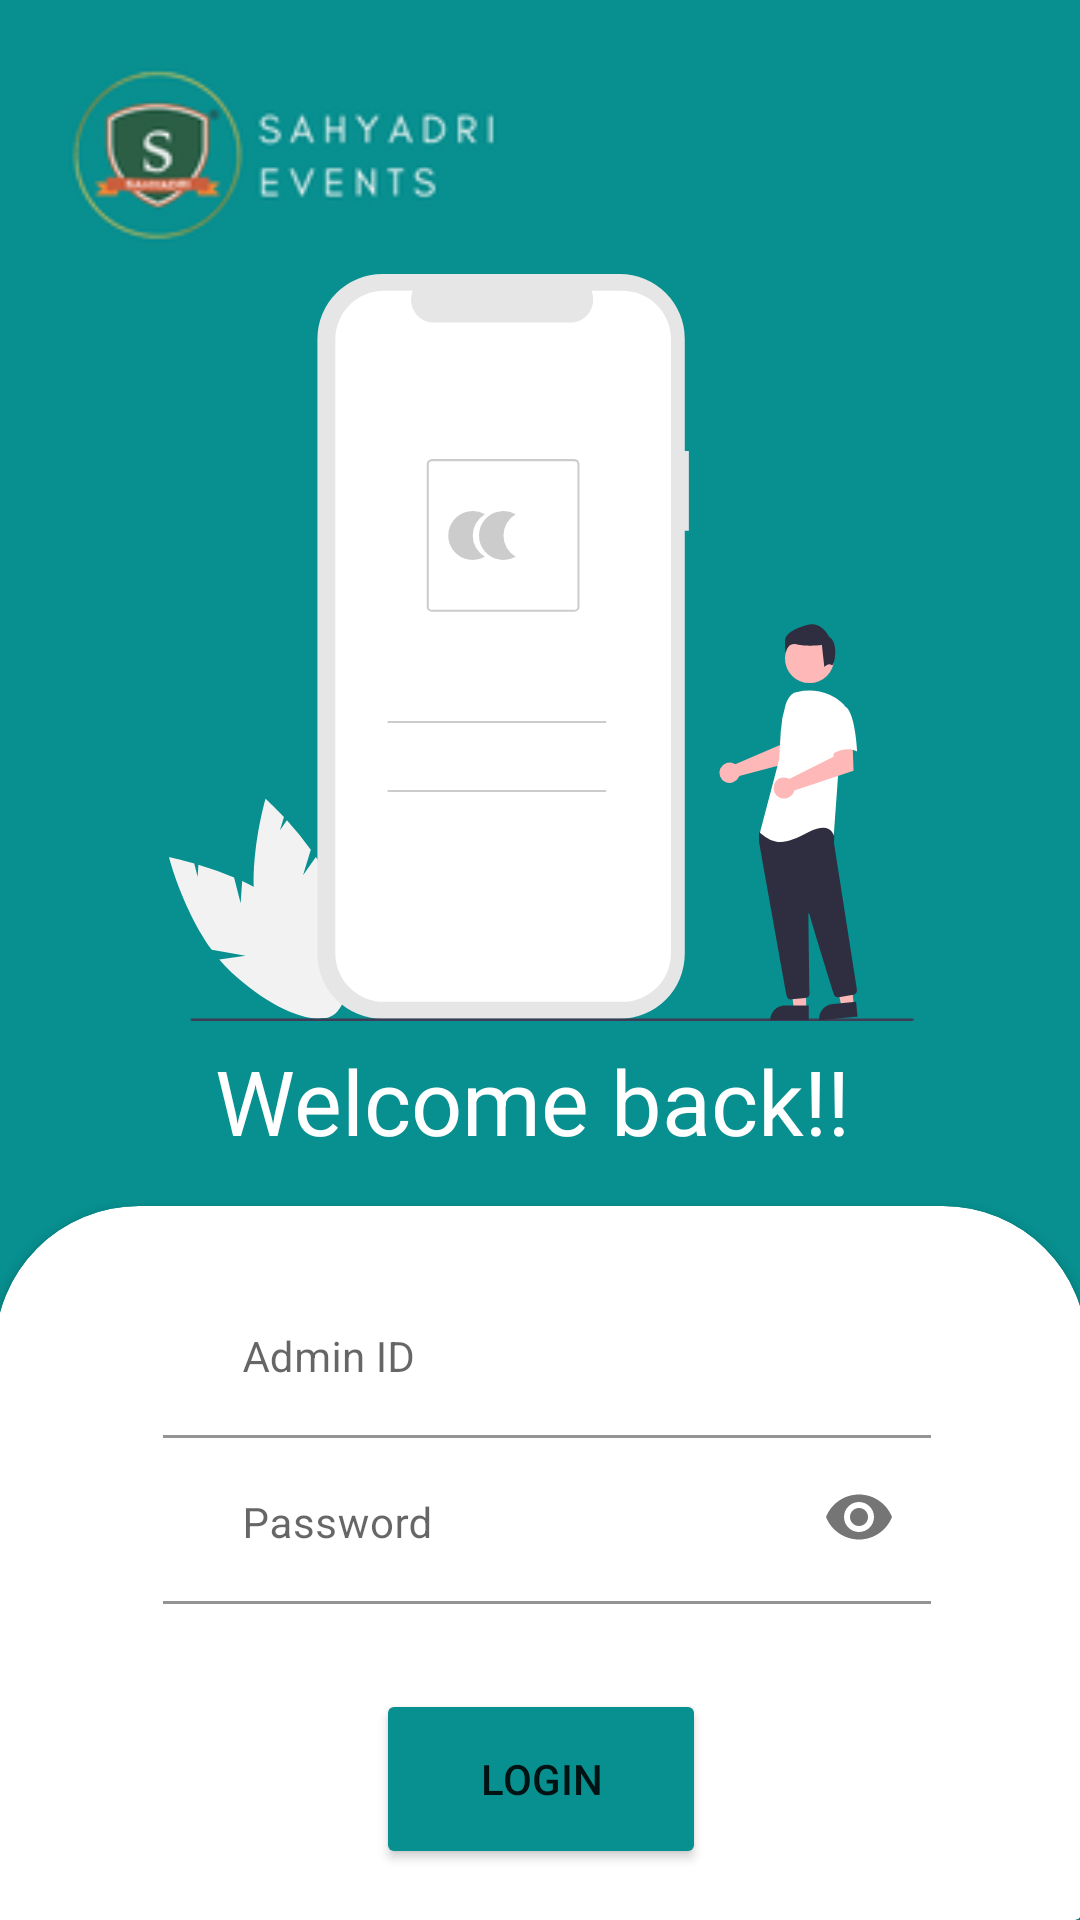

Here is an Android app screen rendered from its layout file. Give the layout XML and the strings, colors and styles it references.
<!-- AndroidManifest.xml: application theme Theme.Sahyadri_events -->
<!-- res/layout/activity_admin_login.xml -->
<?xml version="1.0" encoding="utf-8"?>

<androidx.constraintlayout.widget.ConstraintLayout xmlns:android="http://schemas.android.com/apk/res/android"
    xmlns:app="http://schemas.android.com/apk/res-auto"
    xmlns:tools="http://schemas.android.com/tools"
    android:layout_width="match_parent"
    android:layout_height="match_parent"
    android:background="#088F8F"
    tools:context=".AdminLogin">

    <ImageView
        android:id="@+id/imageView5"
        android:layout_width="199dp"
        android:layout_height="79dp"
        app:layout_constraintBottom_toBottomOf="parent"
        app:layout_constraintEnd_toEndOf="parent"
        app:layout_constraintHorizontal_bias="0.004"
        app:layout_constraintStart_toStartOf="parent"
        app:layout_constraintTop_toTopOf="parent"
        app:layout_constraintVertical_bias="0.024"
        app:srcCompat="@drawable/rsz_events" />

    <TextView
        android:id="@+id/textView"
        android:layout_width="216dp"
        android:layout_height="40dp"
        android:text="Welcome back!!"
        android:textColor="#FFFFFF"
        android:textSize="30sp"
        app:layout_constraintBottom_toBottomOf="parent"
        app:layout_constraintEnd_toEndOf="parent"
        app:layout_constraintHorizontal_bias="0.497"
        app:layout_constraintStart_toStartOf="parent"
        app:layout_constraintTop_toTopOf="parent"
        app:layout_constraintVertical_bias="0.578" />

    <androidx.cardview.widget.CardView
        android:id="@+id/cardView2"
        android:layout_width="486dp"
        android:layout_height="65dp"
        app:layout_constraintBottom_toBottomOf="parent"
        app:layout_constraintEnd_toEndOf="parent"
        app:layout_constraintHorizontal_bias="1.0"
        app:layout_constraintStart_toStartOf="parent" />

    <androidx.cardview.widget.CardView
        android:id="@+id/cardView"
        android:layout_width="364dp"
        android:layout_height="222dp"
        android:layout_marginBottom="16dp"
        app:cardCornerRadius="48dp"
        app:layout_constraintBottom_toBottomOf="parent"
        app:layout_constraintEnd_toEndOf="parent"
        app:layout_constraintStart_toStartOf="parent">

        <androidx.constraintlayout.widget.ConstraintLayout
            android:layout_width="match_parent"
            android:layout_height="237dp">

            <Button
                android:id="@+id/btn_register"
                android:layout_width="110dp"
                android:layout_height="60dp"
                android:text="LOGIN"
                app:backgroundTint="#088F8F"
                app:layout_constraintBottom_toBottomOf="parent"
                app:layout_constraintEnd_toEndOf="parent"
                app:layout_constraintStart_toStartOf="parent"
                app:layout_constraintTop_toTopOf="parent"
                app:layout_constraintVertical_bias="0.909" />

            <com.google.android.material.textfield.TextInputLayout
                android:id="@+id/textInputLayout2"
                android:layout_width="256dp"
                android:layout_height="wrap_content"
                app:layout_constraintBottom_toBottomOf="parent"
                app:layout_constraintEnd_toEndOf="parent"
                app:layout_constraintHorizontal_bias="0.517"
                app:layout_constraintStart_toStartOf="parent"
                app:layout_constraintTop_toTopOf="parent"
                app:layout_constraintVertical_bias="0.433"
                app:passwordToggleEnabled="true">

                <com.google.android.material.textfield.TextInputEditText
                    android:layout_width="256dp"
                    android:layout_height="wrap_content"
                    android:background="#FFFFFF"
                    android:hint="   Password"
                    android:textSize="14sp"
                    android:inputType="textPassword" />
            </com.google.android.material.textfield.TextInputLayout>

            <com.google.android.material.textfield.TextInputLayout
                android:id="@+id/textInputLayout"
                android:layout_width="256dp"
                android:layout_height="wrap_content"
                app:layout_constraintBottom_toBottomOf="parent"
                app:layout_constraintEnd_toEndOf="parent"
                app:layout_constraintHorizontal_bias="0.517"
                app:layout_constraintStart_toStartOf="parent"
                app:layout_constraintTop_toTopOf="parent"
                app:layout_constraintVertical_bias="0.132">


                <com.google.android.material.textfield.TextInputEditText
                    android:layout_width="256dp"
                    android:layout_height="wrap_content"
                    android:background="#FFFFFF"
                    android:hint="   Admin ID"
                    android:textSize="14sp" />
            </com.google.android.material.textfield.TextInputLayout>

        </androidx.constraintlayout.widget.ConstraintLayout>
    </androidx.cardview.widget.CardView>

    <ImageView
        android:id="@+id/imageView11"
        android:layout_width="391dp"
        android:layout_height="249dp"
        app:layout_constraintBottom_toBottomOf="parent"
        app:layout_constraintEnd_toEndOf="parent"
        app:layout_constraintStart_toStartOf="parent"
        app:layout_constraintTop_toTopOf="parent"
        app:layout_constraintVertical_bias="0.234"
        app:srcCompat="@drawable/ic_undraw_access_account_re_8spm__2_" />


</androidx.constraintlayout.widget.ConstraintLayout>
<!-- resources referenced by this layout -->
<resources>
  <!-- drawable ic_undraw_access_account_re_8spm__2_: vector/xml drawable (drawable, 7251 chars, omitted) -->
  <!-- drawable rsz_events: png bitmap (drawable, 10026 bytes) -->
  <style name="Theme.Sahyadri_events" parent="Theme.MaterialComponents.DayNight.DarkActionBar">
          
          <item name="colorPrimary">@color/purple_500</item>
          <item name="colorPrimaryVariant">@color/purple_700</item>
          <item name="colorOnPrimary">@color/white</item>
          
          <item name="colorSecondary">@color/teal_200</item>
          <item name="colorSecondaryVariant">@color/teal_700</item>
          <item name="colorOnSecondary">@color/black</item>
          
          <item name="android:statusBarColor" tools:targetApi="l">?attr/colorPrimaryVariant</item>
          
      </style>
  <color name="purple_500">#088F8F</color>
  <color name="purple_700">#088F8F</color>
  <color name="white">#FFFFFFFF</color>
  <color name="teal_200">#FF03DAC5</color>
  <color name="teal_700">#FF018786</color>
  <color name="black">#FF000000</color>
</resources>
